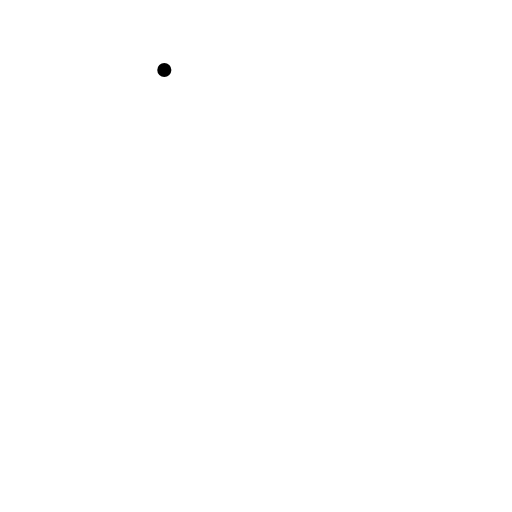
t = 0.00 s
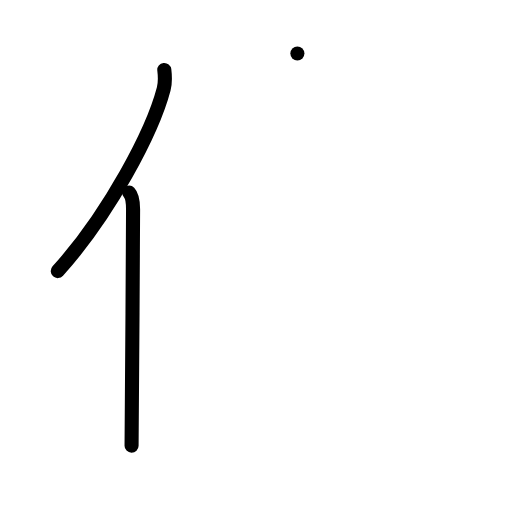
t = 2.00 s
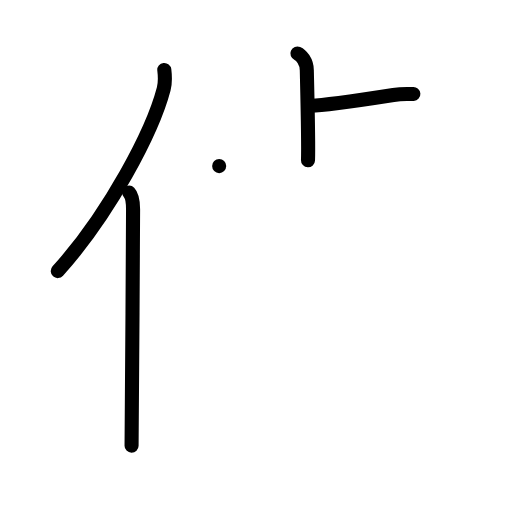
t = 4.00 s
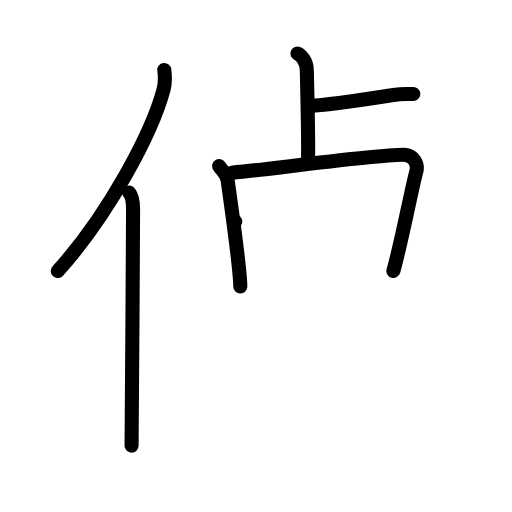
t = 6.00 s
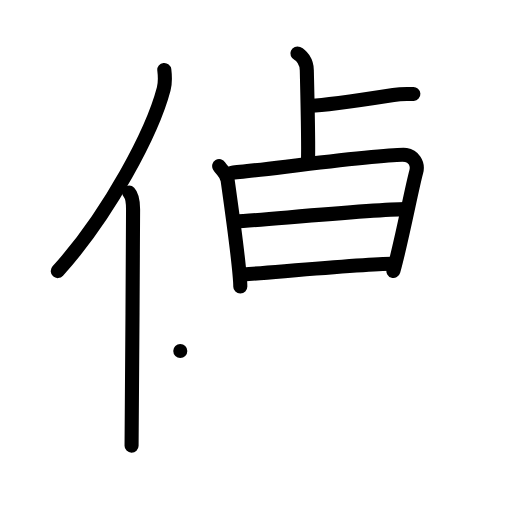
t = 8.00 s
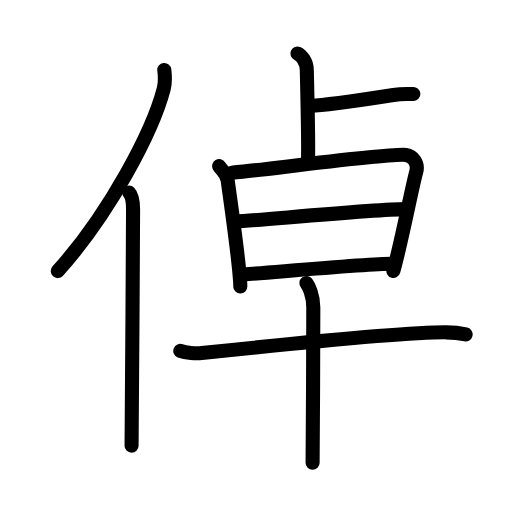
t = 10.00 s

The animated SVG that drew these frames (rendered in a browser with its animation timeline set to each time). Animation: 29 SMIL elements (animate=29); one cycle of 10.00 s.

<?xml version="1.0" encoding="UTF-8"?>
<!--
AniKanjiVG is licensed by CC-BY-SA Paul C. Sommerhoff (https://bitbucket.org/sommerhoff/anikanjivg).
AniKanjiVG uses KanjiVG which is licensed by CC-BY-SA Ulrich Apel (http://kanjivg.tagaini.net).
See also http://creativecommons.org/licenses/by-sa/3.0/
-->
<svg xmlns:kvg='http://kanjivg.tagaini.net' xmlns='http://www.w3.org/2000/svg' width='109' height='109' viewBox='0 0 109 109' style='fill:none;stroke:#000000;stroke-width:3;stroke-linecap:round;stroke-linejoin:round;' id="kvg:kanji_0502c"><g id="kvg:0502c" kvg:element="倬"><g id="kvg:0502c-g1" kvg:element="亻" kvg:variant="true" kvg:original="人" kvg:position="left" kvg:radical="general"><path id="kvg:0502c-s1" kvg:type="㇒" d="M34.98,14.89c0.14,1.16,0.25,2.62-0.13,4.05c-2.37,9.04-11.52,26.52-22.55,38.77"><animate attributeName="d" begin="0.0s" dur="0.5s" from="M34.98,14.89C34.98,14.89,34.98,14.89,34.98,14.89" to="M34.98,14.89c0.14,1.16,0.25,2.62-0.13,4.05" />
<animate attributeName="d" begin="0.5s" dur="0.5s" from="M34.98,14.89c0.14,1.16,0.25,2.62-0.13,4.05c0,0,0,0,0,0,0" to="M34.98,14.89c0.14,1.16,0.25,2.62-0.13,4.05c-2.37,9.04-11.52,26.52-22.55,38.77" />
</path>
<path id="kvg:0502c-s2" kvg:type="㇑" d="M27.49,41c0.66,0.68,0.84,2.19,0.84,3.58c0,14.46-0.32,40.58-0.32,50.29"><animate attributeName="d" begin="1.0s" dur="0.5s" from="M27.49,41C27.49,41,27.49,41,27.49,41" to="M27.49,41c0.66,0.68,0.84,2.19,0.84,3.58" />
<animate attributeName="d" begin="1.5s" dur="0.5s" from="M27.49,41c0.66,0.68,0.84,2.19,0.84,3.58c0,0,0,0,0,0,0" to="M27.49,41c0.66,0.68,0.84,2.19,0.84,3.58c0,14.46-0.32,40.58-0.32,50.29" />
<animate attributeName="d" begin="0s" dur="1.0s" from="M-100,-100" to="M-100,-100" />
</path>
</g>
<g id="kvg:0502c-g2" kvg:element="卓" kvg:position="right"><g id="kvg:0502c-g3" kvg:element="卜" kvg:original="ト" kvg:position="top"><path id="kvg:0502c-s3" kvg:type="㇑" d="M63.31,11.38c0.76,0.33,2.01,1.62,2.01,3.62c0,0.67,0.4,15.03,0.25,19.13"><animate attributeName="d" begin="2.0s" dur="0.5s" from="M63.31,11.38C63.31,11.38,63.31,11.38,63.31,11.38" to="M63.31,11.38c0.76,0.33,2.01,1.62,2.01,3.62" />
<animate attributeName="d" begin="2.5s" dur="0.5s" from="M63.31,11.38c0.76,0.33,2.01,1.62,2.01,3.62c0,0,0,0,0,0,0" to="M63.31,11.38c0.76,0.33,2.01,1.62,2.01,3.62c0,0.67,0.4,15.03,0.25,19.13" />
<animate attributeName="d" begin="0s" dur="2.0s" from="M-100,-100" to="M-100,-100" />
</path>
<path id="kvg:0502c-s4" kvg:type="㇐" d="M66.25,22.5c2,0,11.67-1.36,17.5-2.27C85.83,19.9,86.75,20.08,88,20"><animate attributeName="d" begin="3.0s" dur="0.5s" from="M66.25,22.5C66.25,22.5,66.25,22.5,66.25,22.5" to="M66.25,22.5c2,0,11.67-1.36,17.5-2.27" />
<animate attributeName="d" begin="3.5s" dur="0.5s" from="M66.25,22.5c2,0,11.67-1.36,17.5-2.27c0,0,0,0,0,0,0" to="M66.25,22.5c2,0,11.67-1.36,17.5-2.27C85.83,19.9,86.75,20.08,88,20" />
<animate attributeName="d" begin="0s" dur="3.0s" from="M-100,-100" to="M-100,-100" />
</path>
</g>
<g id="kvg:0502c-g4" kvg:element="早" kvg:position="bottom"><g id="kvg:0502c-g5" kvg:element="日" kvg:position="top"><path id="kvg:0502c-s5" kvg:type="㇑" d="M46.66,35.36c0.68,1.14,1.58,1.5,1.8,3.03c0.59,4.17,2.67,19.12,2.7,22.62"><animate attributeName="d" begin="4.0s" dur="0.5s" from="M46.66,35.36C46.66,35.36,46.66,35.36,46.66,35.36" to="M46.66,35.36c0.68,1.14,1.58,1.5,1.8,3.03" />
<animate attributeName="d" begin="4.5s" dur="0.5s" from="M46.66,35.36c0.68,1.14,1.58,1.5,1.8,3.03c0,0,0,0,0,0,0" to="M46.66,35.36c0.68,1.14,1.58,1.5,1.8,3.03c0.59,4.17,2.67,19.12,2.7,22.62" />
<animate attributeName="d" begin="0s" dur="4.0s" from="M-100,-100" to="M-100,-100" />
</path>
<path id="kvg:0502c-s6" kvg:type="㇕a" d="M49.33,36.76c3.84-0.19,33.64-4.25,37.11-3.77c1.38,0.19,2.7,1.68,2.17,3.6c-0.99,3.6-3.06,14.66-4.86,21.09"><animate attributeName="d" begin="5.0s" dur="0.3333333333333333s" from="M49.33,36.76C49.33,36.76,49.33,36.76,49.33,36.76" to="M49.33,36.76c3.84-0.19,33.64-4.25,37.11-3.77" />
<animate attributeName="d" begin="5.333333333333333s" dur="0.3333333333333333s" from="M49.33,36.76c3.84-0.19,33.64-4.25,37.11-3.77c0,0,0,0,0,0,0" to="M49.33,36.76c3.84-0.19,33.64-4.25,37.11-3.77c1.38,0.19,2.7,1.68,2.17,3.6" />
<animate attributeName="d" begin="5.666666666666667s" dur="0.3333333333333333s" from="M49.33,36.76c3.84-0.19,33.64-4.25,37.11-3.77c1.38,0.19,2.7,1.68,2.17,3.6c0,0,0,0,0,0,0" to="M49.33,36.76c3.84-0.19,33.64-4.25,37.11-3.77c1.38,0.19,2.7,1.68,2.17,3.6c-0.99,3.6-3.06,14.66-4.86,21.09" />
<animate attributeName="d" begin="0s" dur="5.0s" from="M-100,-100" to="M-100,-100" />
</path>
<path id="kvg:0502c-s7" kvg:type="㇐a" d="M50.1,47.18c6.56-0.42,30.19-2.65,36.07-2.65"><animate attributeName="d" begin="6.0s" dur="1.0s" from="M50.1,47.18C50.1,47.18,50.1,47.18,50.1,47.18" to="M50.1,47.18c6.56-0.42,30.19-2.65,36.07-2.65" />
<animate attributeName="d" begin="0s" dur="6.0s" from="M-100,-100" to="M-100,-100" />
</path>
<path id="kvg:0502c-s8" kvg:type="㇐a" d="M51.82,58.43c9.45-0.72,26.73-2.27,31.53-2.27"><animate attributeName="d" begin="7.0s" dur="1.0s" from="M51.82,58.43C51.82,58.43,51.82,58.43,51.82,58.43" to="M51.82,58.43c9.45-0.72,26.73-2.27,31.53-2.27" />
<animate attributeName="d" begin="0s" dur="7.0s" from="M-100,-100" to="M-100,-100" />
</path>
</g>
<g id="kvg:0502c-g6" kvg:element="十" kvg:position="bottom"><path id="kvg:0502c-s9" kvg:type="㇐" d="M38.38,74.71c1.19,0.46,3.38,0.58,4.57,0.46c10.31-1.09,42.32-4.46,52.01-4.42c1.99,0.01,3.18,0.22,4.17,0.45"><animate attributeName="d" begin="8.0s" dur="0.3333333333333333s" from="M38.38,74.71C38.38,74.71,38.38,74.71,38.38,74.71" to="M38.38,74.71c1.19,0.46,3.38,0.58,4.57,0.46" />
<animate attributeName="d" begin="8.333333333333334s" dur="0.3333333333333333s" from="M38.38,74.71c1.19,0.46,3.38,0.58,4.57,0.46c0,0,0,0,0,0,0" to="M38.38,74.71c1.19,0.46,3.38,0.58,4.57,0.46c10.31-1.09,42.32-4.46,52.01-4.42" />
<animate attributeName="d" begin="8.666666666666666s" dur="0.3333333333333333s" from="M38.38,74.71c1.19,0.46,3.38,0.58,4.57,0.46c10.31-1.09,42.32-4.46,52.01-4.42c0,0,0,0,0,0,0" to="M38.38,74.71c1.19,0.46,3.38,0.58,4.57,0.46c10.31-1.09,42.32-4.46,52.01-4.42c1.99,0.01,3.18,0.22,4.17,0.45" />
<animate attributeName="d" begin="0s" dur="8.0s" from="M-100,-100" to="M-100,-100" />
</path>
<path id="kvg:0502c-s10" kvg:type="㇑" d="M65.23,60.25c0.44,0.55,1.47,2.5,1.47,5.24c0,1.11-0.06,26.12-0.15,33.01"><animate attributeName="d" begin="9.0s" dur="0.5s" from="M65.23,60.25C65.23,60.25,65.23,60.25,65.23,60.25" to="M65.23,60.25c0.44,0.55,1.47,2.5,1.47,5.24" />
<animate attributeName="d" begin="9.5s" dur="0.5s" from="M65.23,60.25c0.44,0.55,1.47,2.5,1.47,5.24c0,0,0,0,0,0,0" to="M65.23,60.25c0.44,0.55,1.47,2.5,1.47,5.24c0,1.11-0.06,26.12-0.15,33.01" />
<animate attributeName="d" begin="0s" dur="9.0s" from="M-100,-100" to="M-100,-100" />
</path>
</g>
</g>
</g>
</g>
</svg>
